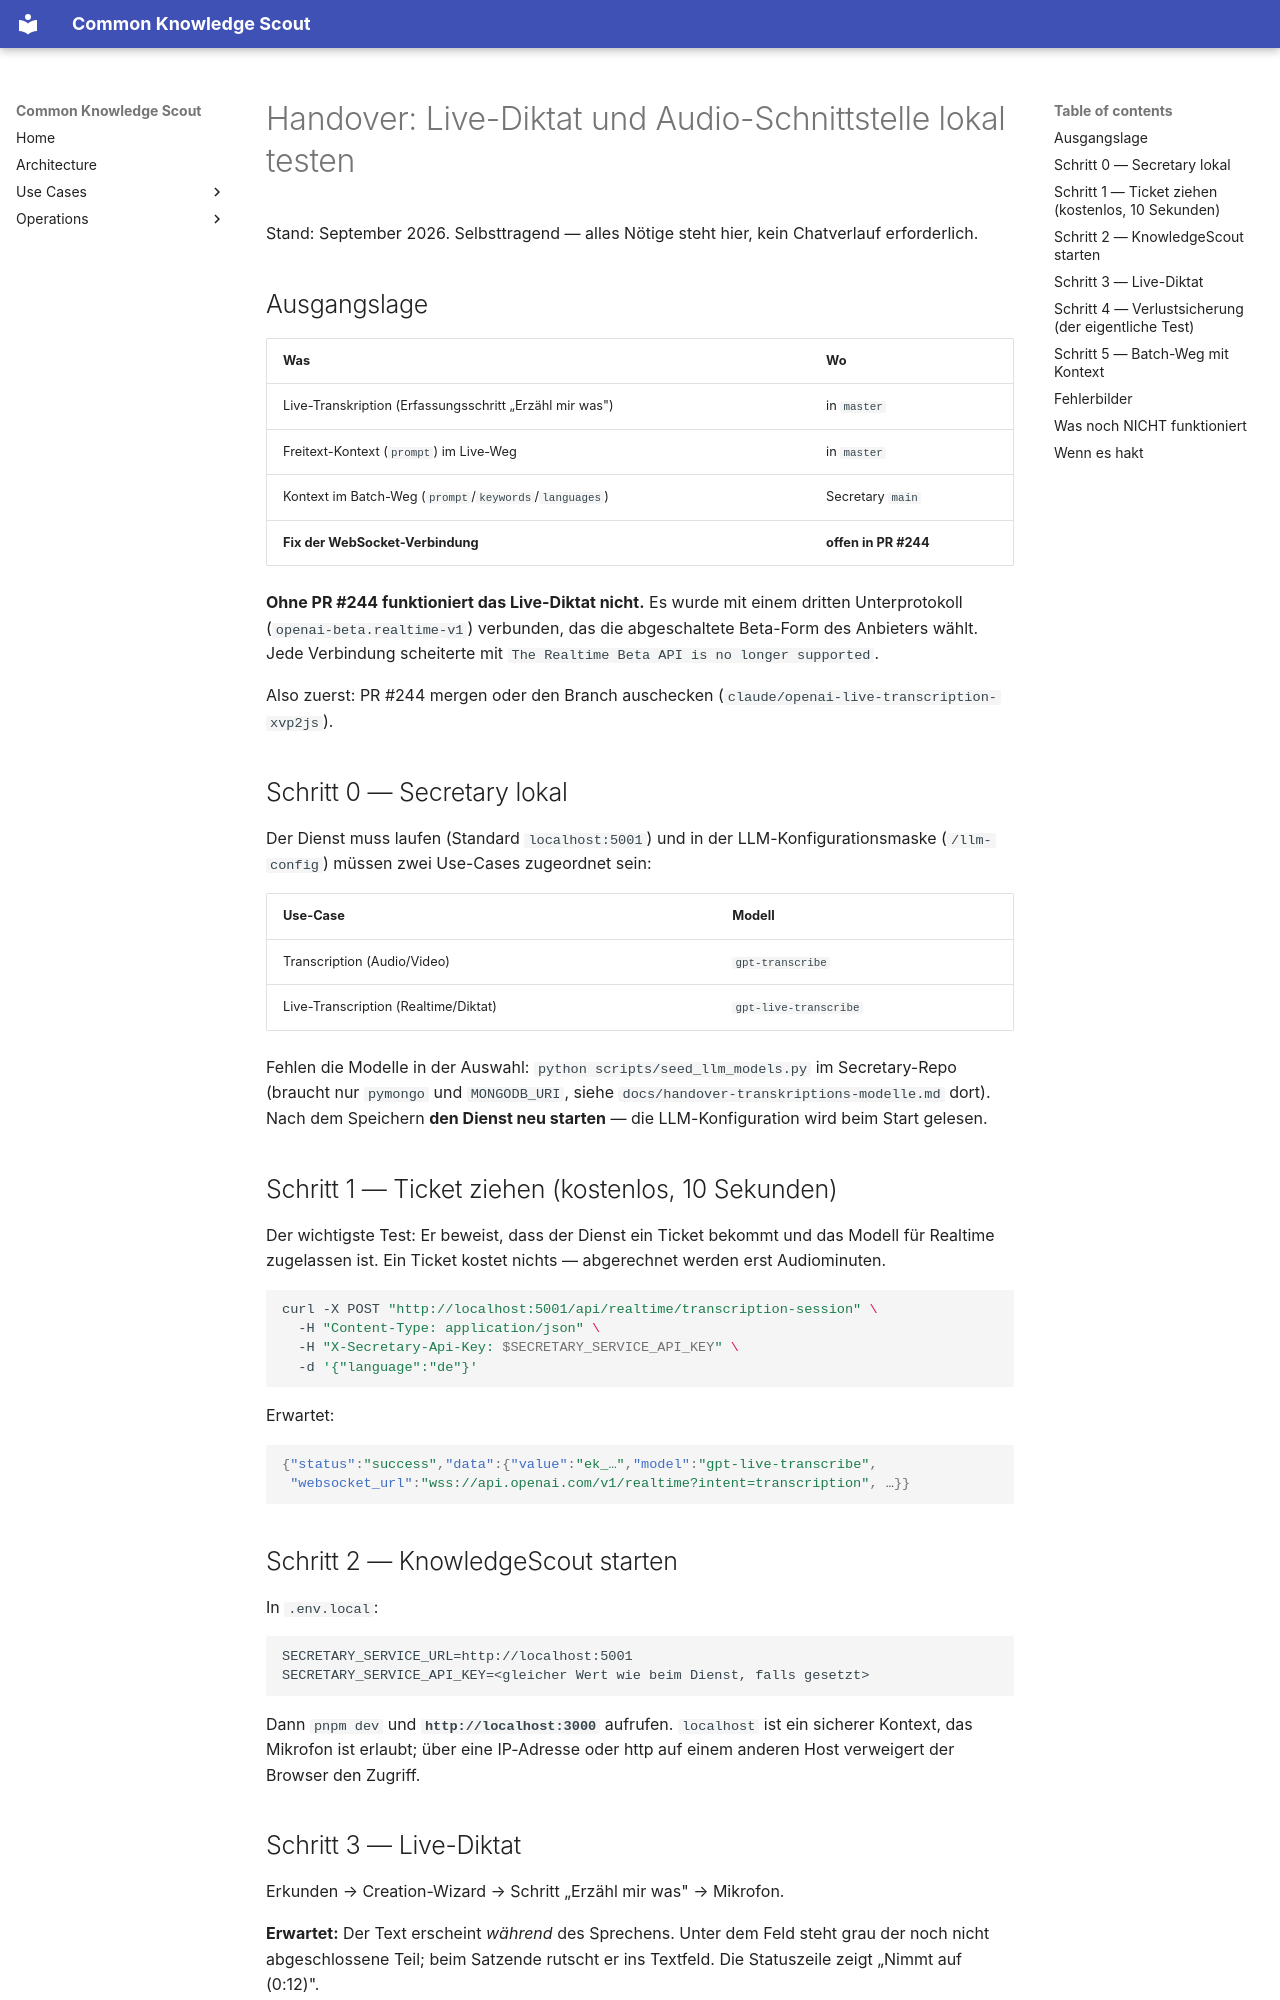

repository: bCommonsLAB/CommonKnowledgeScout · page: handover-live-diktat-testen.html · generator: mkdocs

# Handover: Live-Diktat und Audio-Schnittstelle lokal testen

Stand: September 2026. Selbsttragend — alles Nötige steht hier, kein Chatverlauf erforderlich.

## Ausgangslage

| Was | Wo |
|---|---|
| Live-Transkription (Erfassungsschritt „Erzähl mir was") | in `master` |
| Freitext-Kontext (`prompt`) im Live-Weg | in `master` |
| Kontext im Batch-Weg (`prompt`/`keywords`/`languages`) | Secretary `main` |
| **Fix der WebSocket-Verbindung** | **offen in PR #244** |

**Ohne PR #244 funktioniert das Live-Diktat nicht.** Es wurde mit einem dritten
Unterprotokoll (`openai-beta.realtime-v1`) verbunden, das die abgeschaltete Beta-Form
des Anbieters wählt. Jede Verbindung scheiterte mit
`The Realtime Beta API is no longer supported`.

Also zuerst: PR #244 mergen oder den Branch auschecken
(`claude/openai-live-transcription-xvp2js`).

## Schritt 0 — Secretary lokal

Der Dienst muss laufen (Standard `localhost:5001`) und in der LLM-Konfigurationsmaske
(`/llm-config`) müssen zwei Use-Cases zugeordnet sein:

| Use-Case | Modell |
|---|---|
| Transcription (Audio/Video) | `gpt-transcribe` |
| Live-Transcription (Realtime/Diktat) | `gpt-live-transcribe` |

Fehlen die Modelle in der Auswahl: `python scripts/seed_llm_models.py` im
Secretary-Repo (braucht nur `pymongo` und `MONGODB_URI`, siehe
`docs/handover-transkriptions-modelle.md` dort). Nach dem Speichern **den Dienst neu
starten** — die LLM-Konfiguration wird beim Start gelesen.

## Schritt 1 — Ticket ziehen (kostenlos, 10 Sekunden)

Der wichtigste Test: Er beweist, dass der Dienst ein Ticket bekommt und das Modell für
Realtime zugelassen ist. Ein Ticket kostet nichts — abgerechnet werden erst Audiominuten.

```bash
curl -X POST "http://localhost:5001/api/realtime/transcription-session" \
  -H "Content-Type: application/json" \
  -H "X-Secretary-Api-Key: $SECRETARY_SERVICE_API_KEY" \
  -d '{"language":"de"}'
```

Erwartet:

```json
{"status":"success","data":{"value":"ek_…","model":"gpt-live-transcribe",
 "websocket_url":"wss://api.openai.com/v1/realtime?intent=transcription", …}}
```

## Schritt 2 — KnowledgeScout starten

In `.env.local`:

```
SECRETARY_SERVICE_URL=http://localhost:5001
SECRETARY_SERVICE_API_KEY=<gleicher Wert wie beim Dienst, falls gesetzt>
```

Dann `pnpm dev` und **`http://localhost:3000`** aufrufen. `localhost` ist ein sicherer
Kontext, das Mikrofon ist erlaubt; über eine IP-Adresse oder http auf einem anderen Host
verweigert der Browser den Zugriff.

## Schritt 3 — Live-Diktat

Erkunden → Creation-Wizard → Schritt „Erzähl mir was" → Mikrofon.

**Erwartet:** Der Text erscheint *während* des Sprechens. Unter dem Feld steht grau der
noch nicht abgeschlossene Teil; beim Satzende rutscht er ins Textfeld. Die Statuszeile
zeigt „Nimmt auf (0:12)".

**Gegenprobe der Verbindungsform:** DevTools → Network → WS → die Verbindung anklicken →
Request Headers. `Sec-WebSocket-Protocol` darf **nur zwei** Einträge haben:
`realtime, openai-insecure-api-key.ek_…`. Steht dort ein dritter mit `openai-beta.`,
läuft noch der alte Stand.
